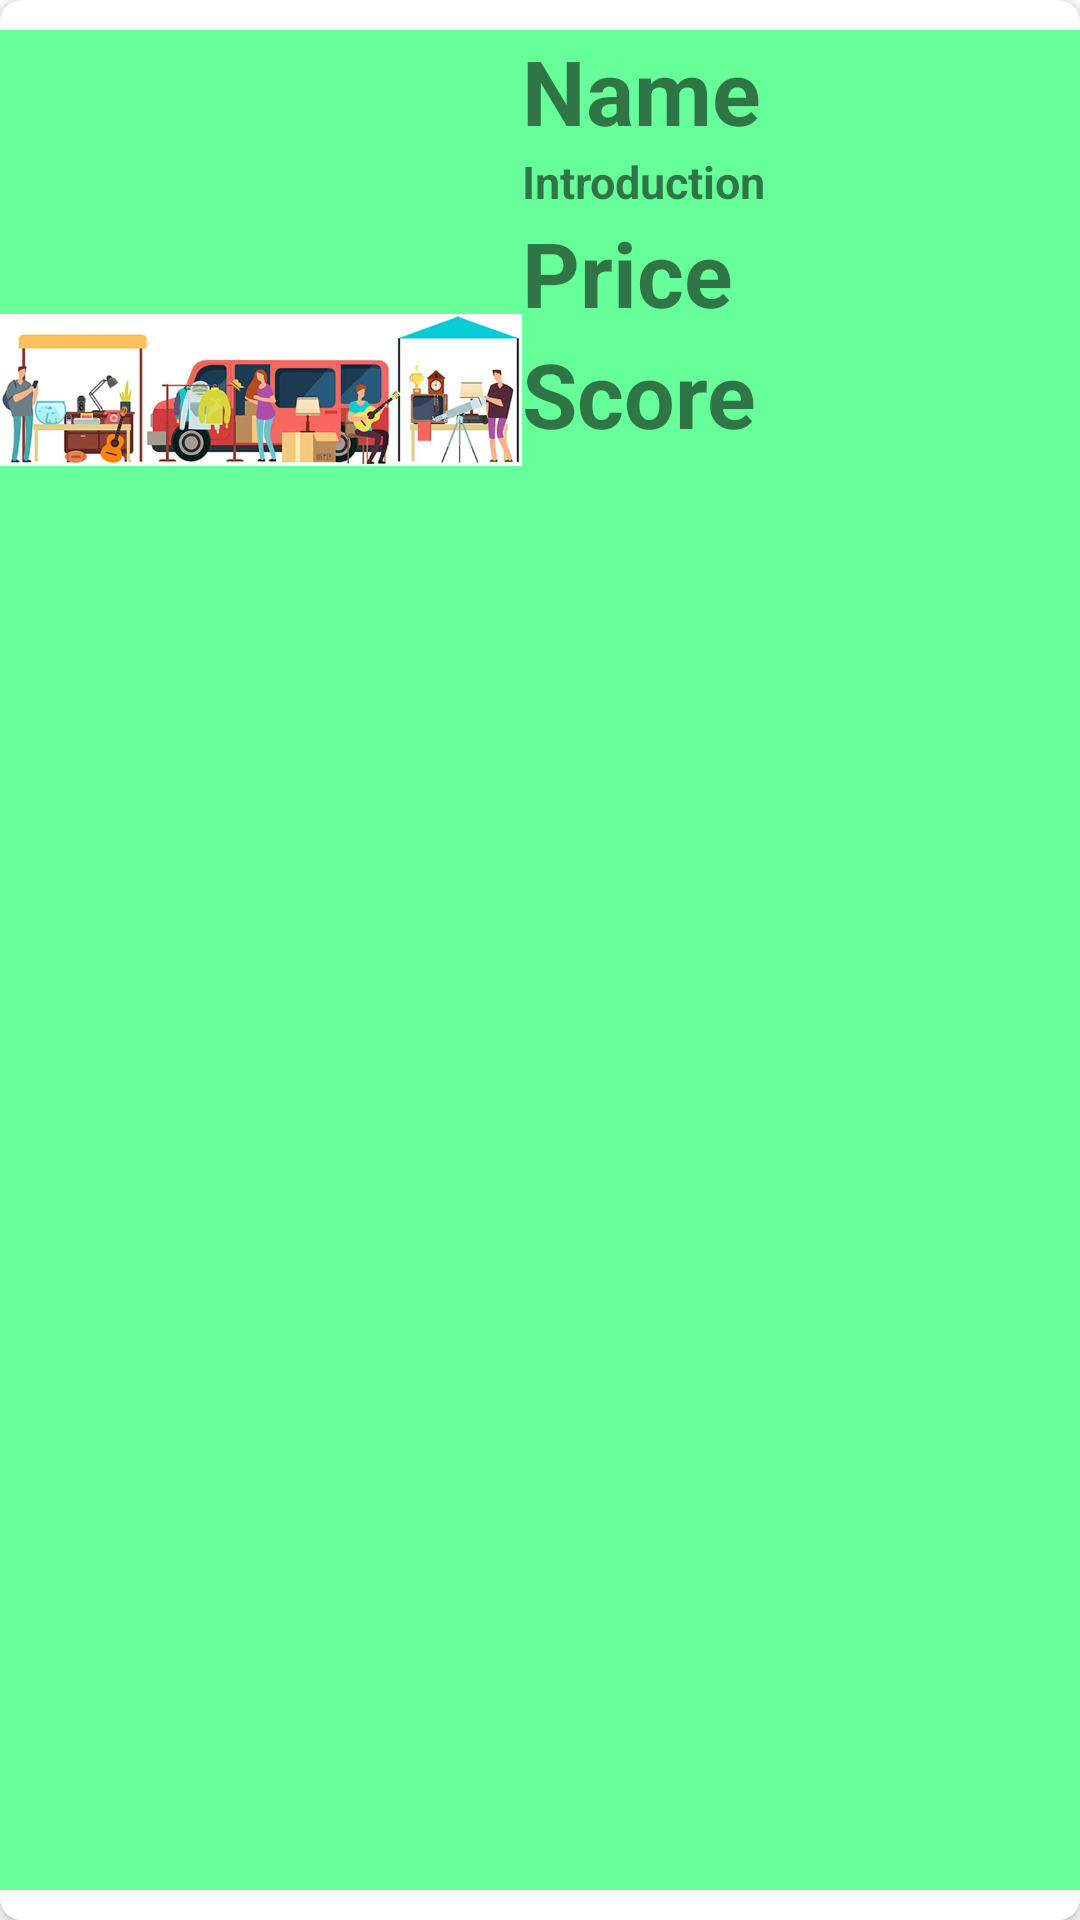

Layout XML and referenced resources for this Android screen:
<!-- AndroidManifest.xml: application theme Theme.SecondhandMarketApp -->
<!-- res/layout/view_products.xml -->
<?xml version="1.0" encoding="utf-8"?>
<androidx.cardview.widget.CardView xmlns:android="http://schemas.android.com/apk/res/android"
    android:layout_width="match_parent"
    android:layout_height="300dp"
    xmlns:app="http://schemas.android.com/apk/res-auto"
    android:elevation="5dp"
    app:cardCornerRadius="7dp">

    <LinearLayout
        android:layout_width="match_parent"
        android:layout_height="match_parent"
        android:orientation="horizontal"
        android:background="#66FF99"
        android:layout_marginVertical="10dp">


        <ImageView
            android:id="@+id/viewImage"
            android:layout_width="174dp"
            android:layout_height="wrap_content"
            android:layout_marginTop="10dp"
            android:src="@mipmap/pro_img" />

        <LinearLayout
            android:layout_width="match_parent"
            android:layout_height="match_parent"
            android:orientation="vertical">


            <TextView
                android:id="@+id/viewName"
                android:layout_width="wrap_content"
                android:layout_height="wrap_content"
                android:text="Name"
                android:textSize="30dp"
                android:textStyle="bold" />

            <TextView
                android:id="@+id/viewDes"
                android:layout_width="wrap_content"
                android:layout_height="wrap_content"
                android:text="Introduction"
                android:textSize="15dp"
                android:textStyle="bold" />

            <TextView
                android:id="@+id/viewPrice"
                android:layout_width="wrap_content"
                android:layout_height="wrap_content"
                android:text="Price"
                android:textSize="30dp"
                android:textStyle="bold" />

            <TextView
                android:id="@+id/viewScore"
                android:layout_width="wrap_content"
                android:layout_height="wrap_content"
                android:text="Score"
                android:textSize="30dp"
                android:textStyle="bold" />





        </LinearLayout>





    </LinearLayout>

</androidx.cardview.widget.CardView>
<!-- resources referenced by this layout -->
<resources>
  <!-- mipmap pro_img: png bitmap (mipmap-mdpi, 210175 bytes) -->
  <style name="Theme.SecondhandMarketApp" parent="Theme.MaterialComponents.DayNight.DarkActionBar">
          
          <item name="colorPrimary">@color/purple_500</item>
          <item name="colorPrimaryVariant">@color/purple_700</item>
          <item name="colorOnPrimary">@color/white</item>
          
          <item name="colorSecondary">@color/teal_200</item>
          <item name="colorSecondaryVariant">@color/teal_700</item>
          <item name="colorOnSecondary">@color/black</item>
          
          <item name="android:statusBarColor" tools:targetApi="l">?attr/colorPrimaryVariant</item>
          
      </style>
  <color name="purple_500">#FF6200EE</color>
  <color name="purple_700">#FF3700B3</color>
  <color name="white">#FFFFFFFF</color>
  <color name="teal_200">#FF03DAC5</color>
  <color name="teal_700">#FF018786</color>
  <color name="black">#FF000000</color>
</resources>
